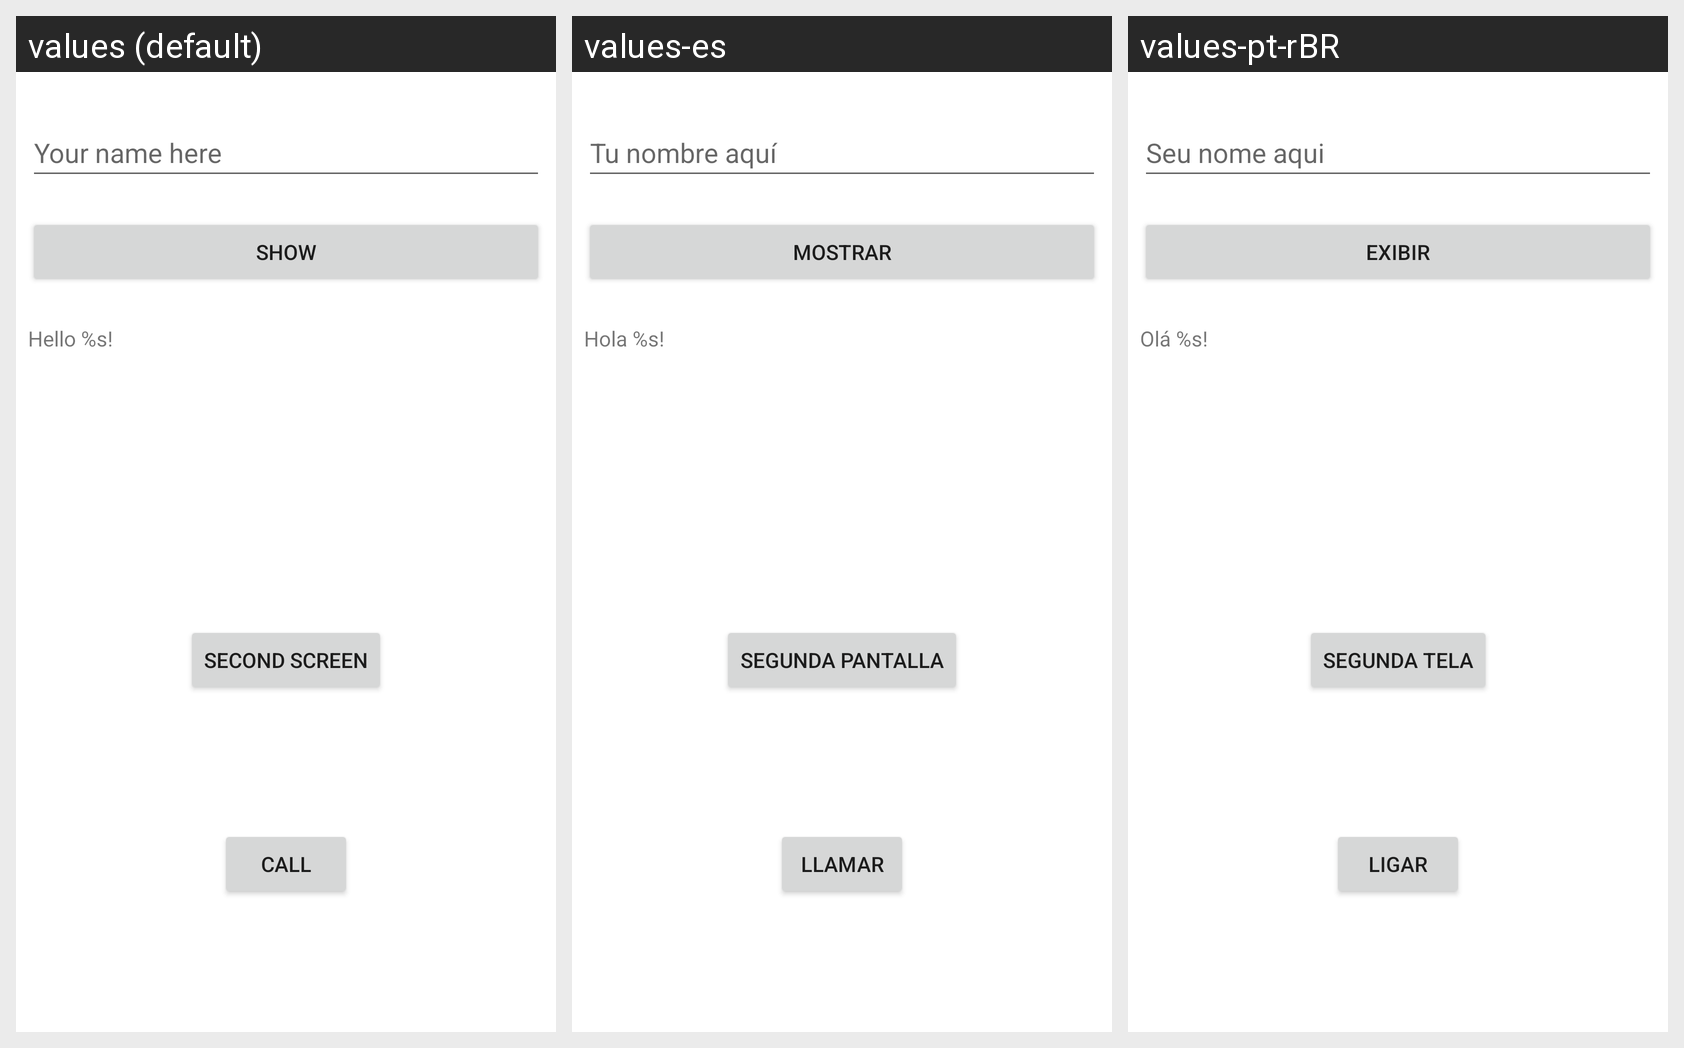

This grid shows one Android layout under several languages. Give, for every string resource on the screen, its name, the default text and each shown locale's text.
Android screen res/layout/activity_main.xml rendered under 3 locales, left to right: values (default), values-es, values-pt-rBR. Device: Nexus 5 (rendered at 1080×1920; each locale shown at half size, 540×960, under a caption strip naming it); theme Theme.Ocean_Android_Laboratorio_Exercicio.
Strings drawn on this screen, with the default value and each locale's value (text and hints the layout hard-codes appear in the picture but are not listed):

tvTextHello
  values: Hello %s!
  values-es: Hola %s!
  values-pt-rBR: Olá %s!

etHintNome
  values: Your name here
  values-es: Tu nombre aquí
  values-pt-rBR: Seu nome aqui

btTextExibir
  values: Show
  values-es: Mostrar
  values-pt-rBR: Exibir

tvTextSegunda
  values: Second screen
  values-es: Segunda pantalla
  values-pt-rBR: Segunda tela

btTextLigar
  values: Call
  values-es: Llamar
  values-pt-rBR: Ligar
